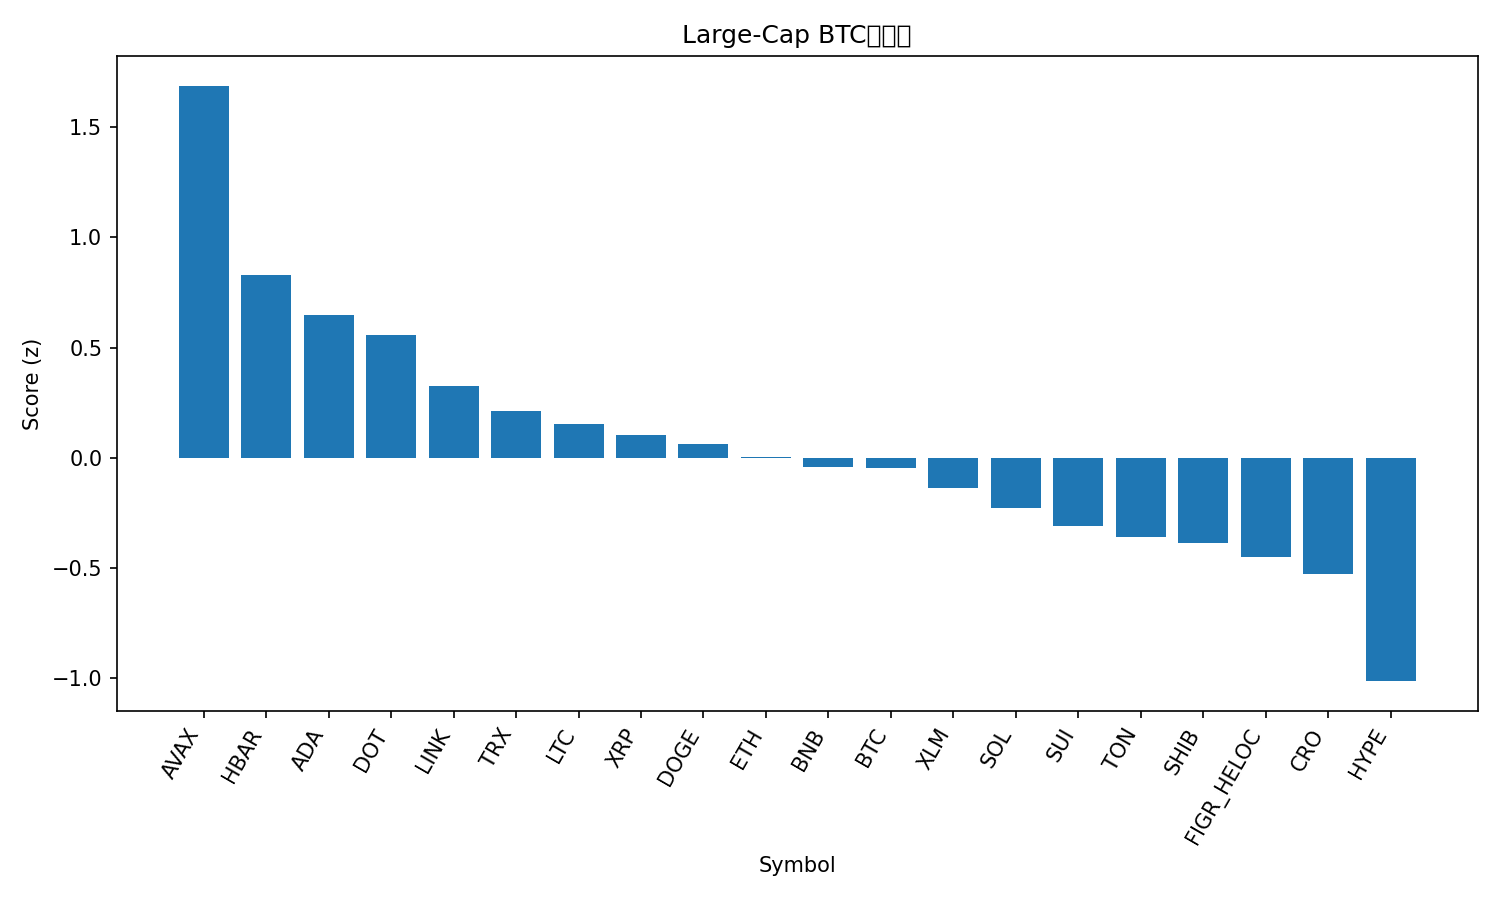

The data file committed next to this chart (first rows):
rank, name, symbol, price_btc, price_usd, pct_1h_btc, pct_24h_btc, pct_7d_btc, market_cap_rank, market_cap_usd, volume_usd, score
1, Avalanche, AVAX, 0.0002553, 29.09, 0.02566, 9.037, 13.29, 20, 12285075726, 1810044525, 1.688
2, Hedera, HBAR, 2.06e-06, 0.2351, 0.3789, -0.08542, 6.01, 25, 9958355441, 207163335, 0.8288
3, Cardano, ADA, 7.8e-06, 0.8885, 0.3327, -0.3241, 4.019, 10, 32426984948, 1509817385, 0.647
4, Polkadot, DOT, 3.727e-05, 4.25, 0.1953, 0.2707, 8.158, 34, 6462543622, 341324298, 0.5554
5, Chainlink, LINK, 0.0002083, 23.74, 0.2194, 0.1377, -2.107, 13, 16086674916, 826685287, 0.324
6, TRON, TRX, 2.99e-06, 0.3411, 0.2278, -0.72, -1.993, 11, 32276103505, 635397507, 0.2117
7, Litecoin, LTC, 0.001024, 116.7, -0.001425, 1.415, 1.639, 26, 8903924426, 664631574, 0.155
8, XRP, XRP, 2.63e-05, 3.0, 0.128, -1.044, 3.654, 3, 178528728161, 4242464340, 0.1044
9, Dogecoin, DOGE, 2.16e-06, 0.2467, -0.07155, 0.3256, 10.23, 9, 37165137513, 2706456172, 0.06372
10, Ethereum, ETH, 0.0384, 4375, 0.1411, -0.9471, -3.675, 2, 528156025844, 33986511664, 0.002676
11, BNB, BNB, 0.007827, 891.7, 0.07083, -0.9769, 2.412, 5, 124021884578, 1822503697, -0.04116
12, Bitcoin, BTC, 1.0, 113929, 0.0, 0.0, 0.0, 1, 2269386682702, 51171149885, -0.04768
13, Stellar, XLM, 3.4e-06, 0.3875, -0.1706, 1.196, 5.488, 19, 12293275040, 223651896, -0.1346
14, Solana, SOL, 0.001973, 224.8, -0.2054, 1.073, 4.684, 6, 121928046714, 9478560088, -0.2287
15, Sui, SUI, 3.168e-05, 3.61, -0.1735, 0.2016, 4.776, 18, 12879260890, 1112660471, -0.3107
16, Toncoin, TON, 2.784e-05, 3.17, -0.07428, -0.2416, -2.487, 29, 8148881257, 162712436, -0.3591
17, Shiba Inu, SHIB, 1.14558e-10, 1.305e-05, -0.0725, -1.353, 2.954, 31, 7690818225, 201016565, -0.3879
18, Figure Heloc, FIGR_HELOC, 8.71e-06, 0.9926, 0.06538, -2.804, -1.968, 21, 12259019987, 22399366, -0.4498
19, Cronos, CRO, 2.32e-06, 0.264, -0.2388, 1.247, -4.579, 27, 8874827109, 124828279, -0.5265
20, Hyperliquid, HYPE, 0.0004873, 55.52, -0.7302, 0.9747, 18.2, 14, 15031768666, 728520288, -1.013
21, Bitcoin Cash, BCH, 0.00508, 578.8, -0.2419, -2.599, -5.216, 23, 11535450676, 294531121, -1.143
